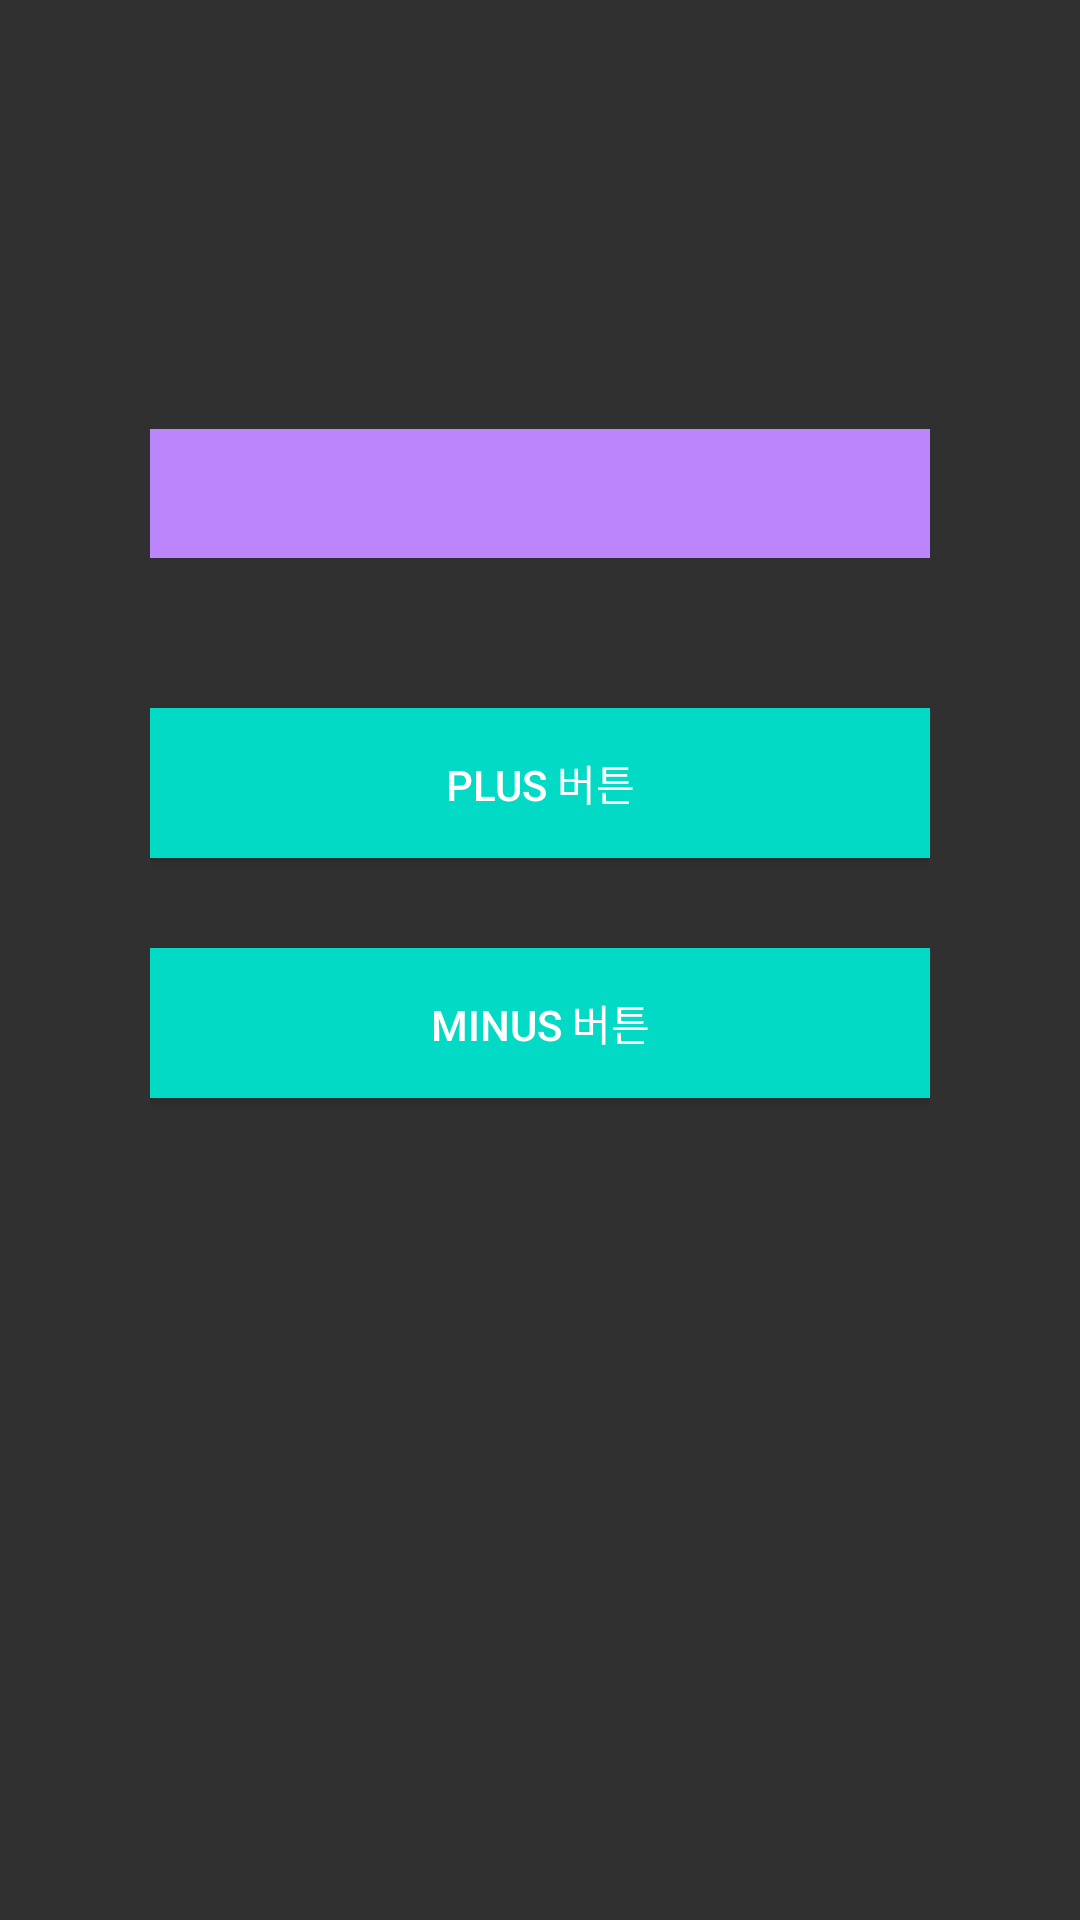

Layout XML and referenced resources for this Android screen:
<!-- AndroidManifest.xml: activity theme Theme.AppCompat.NoActionBar -->
<!-- res/layout/activity_coroutine_main.xml -->
<?xml version="1.0" encoding="utf-8"?>
<LinearLayout xmlns:android="http://schemas.android.com/apk/res/android"
    xmlns:app="http://schemas.android.com/apk/res-auto"
    xmlns:tools="http://schemas.android.com/tools"
    android:layout_width="match_parent"
    android:layout_height="match_parent"
    android:orientation="vertical"
    android:paddingHorizontal="50dp"
    >

    <TextView
        android:id="@+id/numberTextView"
        android:layout_width="match_parent"
        android:layout_height="wrap_content"
        android:maxLines="1"
        android:layout_marginTop="50dp"
        android:textSize="32dp" />

    <EditText
        android:id="@+id/numberEditText"
        android:layout_width="match_parent"
        android:layout_height="wrap_content"
        android:layout_marginTop="50dp"
        android:maxLines="1"
        android:inputType="number"
        android:background="@color/purple_200"
        android:textSize="32dp" />

    <Button
        android:id="@+id/plusbutton"
        android:layout_width="match_parent"
        android:layout_height="50dp"
        android:layout_marginTop="50dp"
        android:background="@color/teal_200"
        android:text="PLUS 버튼" />

    <Button
        android:id="@+id/minusbutton"
        android:layout_width="match_parent"
        android:layout_height="50dp"
        android:layout_marginTop="30dp"
        android:background="@color/teal_200"
        android:text="MINUS 버튼" />


</LinearLayout>
<!-- resources referenced by this layout -->
<resources>

  <!-- not gathered from this repository: default colours our renderer supplied (Android Studio template values) -->
  <color name="purple_200">#FFBB86FC</color>
  <color name="teal_200">#FF03DAC5</color>
</resources>
